Run: headless pygame with SDL's dummy video driver; simulated clock (each Clock.tick advances the game by its frame time, no real sleeping); random seed 0; keys injected as events and as key.get_pressed() state; no mouse input; restart key R tapped at the start of phases 3 and 4.
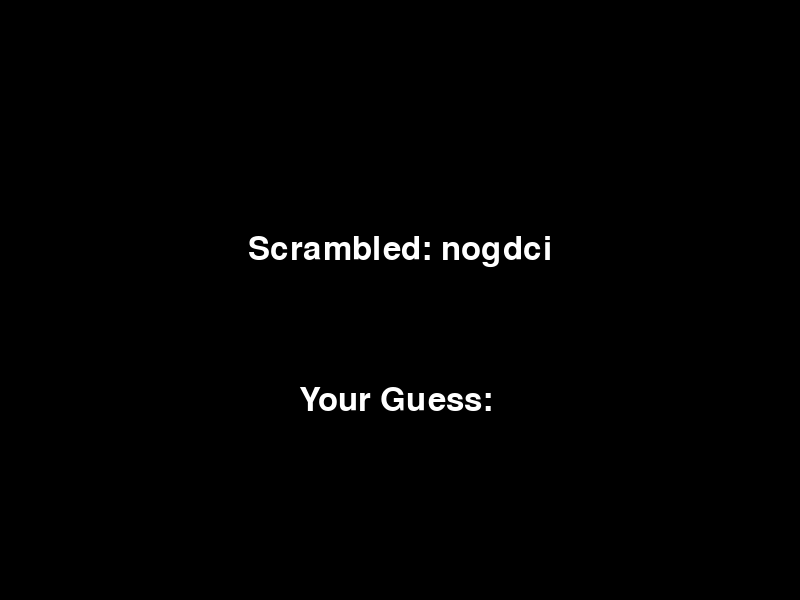
Frame 1 of 4 · flips 1–60 · no input
Frame 2 of 4 · flips 61–180 · tapped SPACE, RETURN · held RIGHT (→), D · screen unchanged from frame 1, image omitted
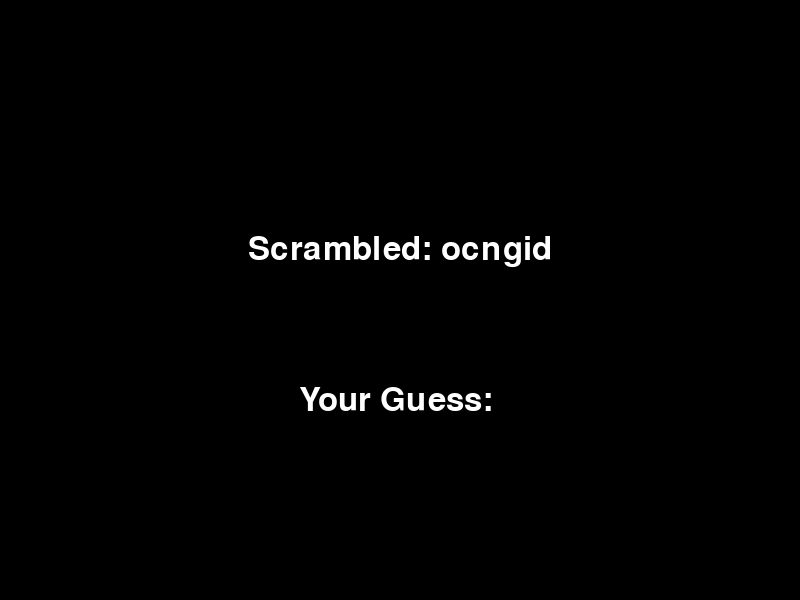
Frame 3 of 4 · flips 181–300 · tapped R · held DOWN (↓), S
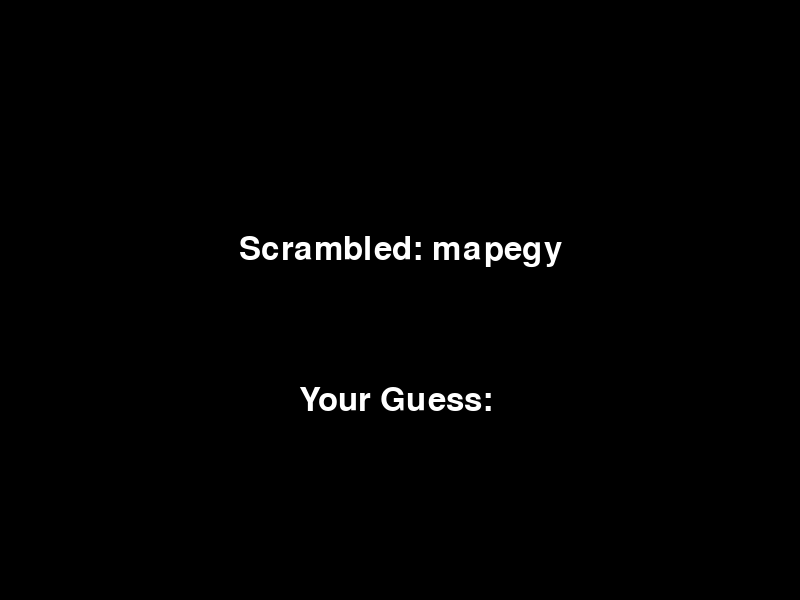
Frame 4 of 4 · flips 301–420 · tapped R · held LEFT (←), A, UP (↑), W

The pygame program that drew these frames:

import pygame
import random

# Initialize Pygame
pygame.init()

# Screen dimensions
SCREEN_WIDTH = 800
SCREEN_HEIGHT = 600

# Colors
WHITE = (255, 255, 255)
BLACK = (0, 0, 0)
GREEN = (0, 255, 0)
RED = (255, 0, 0)

# Set up display
screen = pygame.display.set_mode((SCREEN_WIDTH, SCREEN_HEIGHT))
pygame.display.set_caption("Word Scrambling Game")
font = pygame.font.Font(None, 48)

# List of words
words = ["python", "keyboard", "monitor", "coding", "pygame"]

def scramble_word(word):
    word_letters = list(word)
    random.shuffle(word_letters)
    return ''.join(word_letters)

def display_message(text, color, y_offset=0):
    message = font.render(text, True, color)
    text_rect = message.get_rect(center=(SCREEN_WIDTH // 2, SCREEN_HEIGHT // 2 + y_offset))
    screen.blit(message, text_rect)

def game_loop():
    running = True
    word_to_guess = random.choice(words)
    scrambled_word = scramble_word(word_to_guess)
    user_guess = ""
    hint_given = False

    while running:
        screen.fill(BLACK)

        # Display the scrambled word
        display_message(f"Scrambled: {scrambled_word}", WHITE, -50)

        # Display the hint if given
        if hint_given:
            display_message(f"Hint: Starts with '{word_to_guess[0]}'", GREEN, 50)

        # Display the user's current guess
        display_message(f"Your Guess: {user_guess}", WHITE, 100)

        for event in pygame.event.get():
            if event.type == pygame.QUIT:
                running = False
            elif event.type == pygame.KEYDOWN:
                if event.key == pygame.K_RETURN:
                    if user_guess.lower() == word_to_guess.lower():
                        display_message("Correct! Press R to restart or Q to quit.", GREEN)
                        pygame.display.update()
                        pygame.time.wait(2000)
                        return  # Exit the loop to restart or quit
                    else:
                        display_message("Wrong! Try again.", RED)
                        pygame.display.update()
                        pygame.time.wait(1000)
                        user_guess = ""  # Reset the guess
                elif event.key == pygame.K_BACKSPACE:
                    user_guess = user_guess[:-1]
                elif event.key == pygame.K_h:  # Press 'H' for hint
                    hint_given = True
                elif event.key == pygame.K_r:  # Press 'R' to restart
                    game_loop()  # Restart the game
                elif event.key == pygame.K_q:  # Press 'Q' to quit
                    running = False
                else:
                    user_guess += event.unicode

        pygame.display.update()

# Start the game
game_loop()
pygame.quit()
